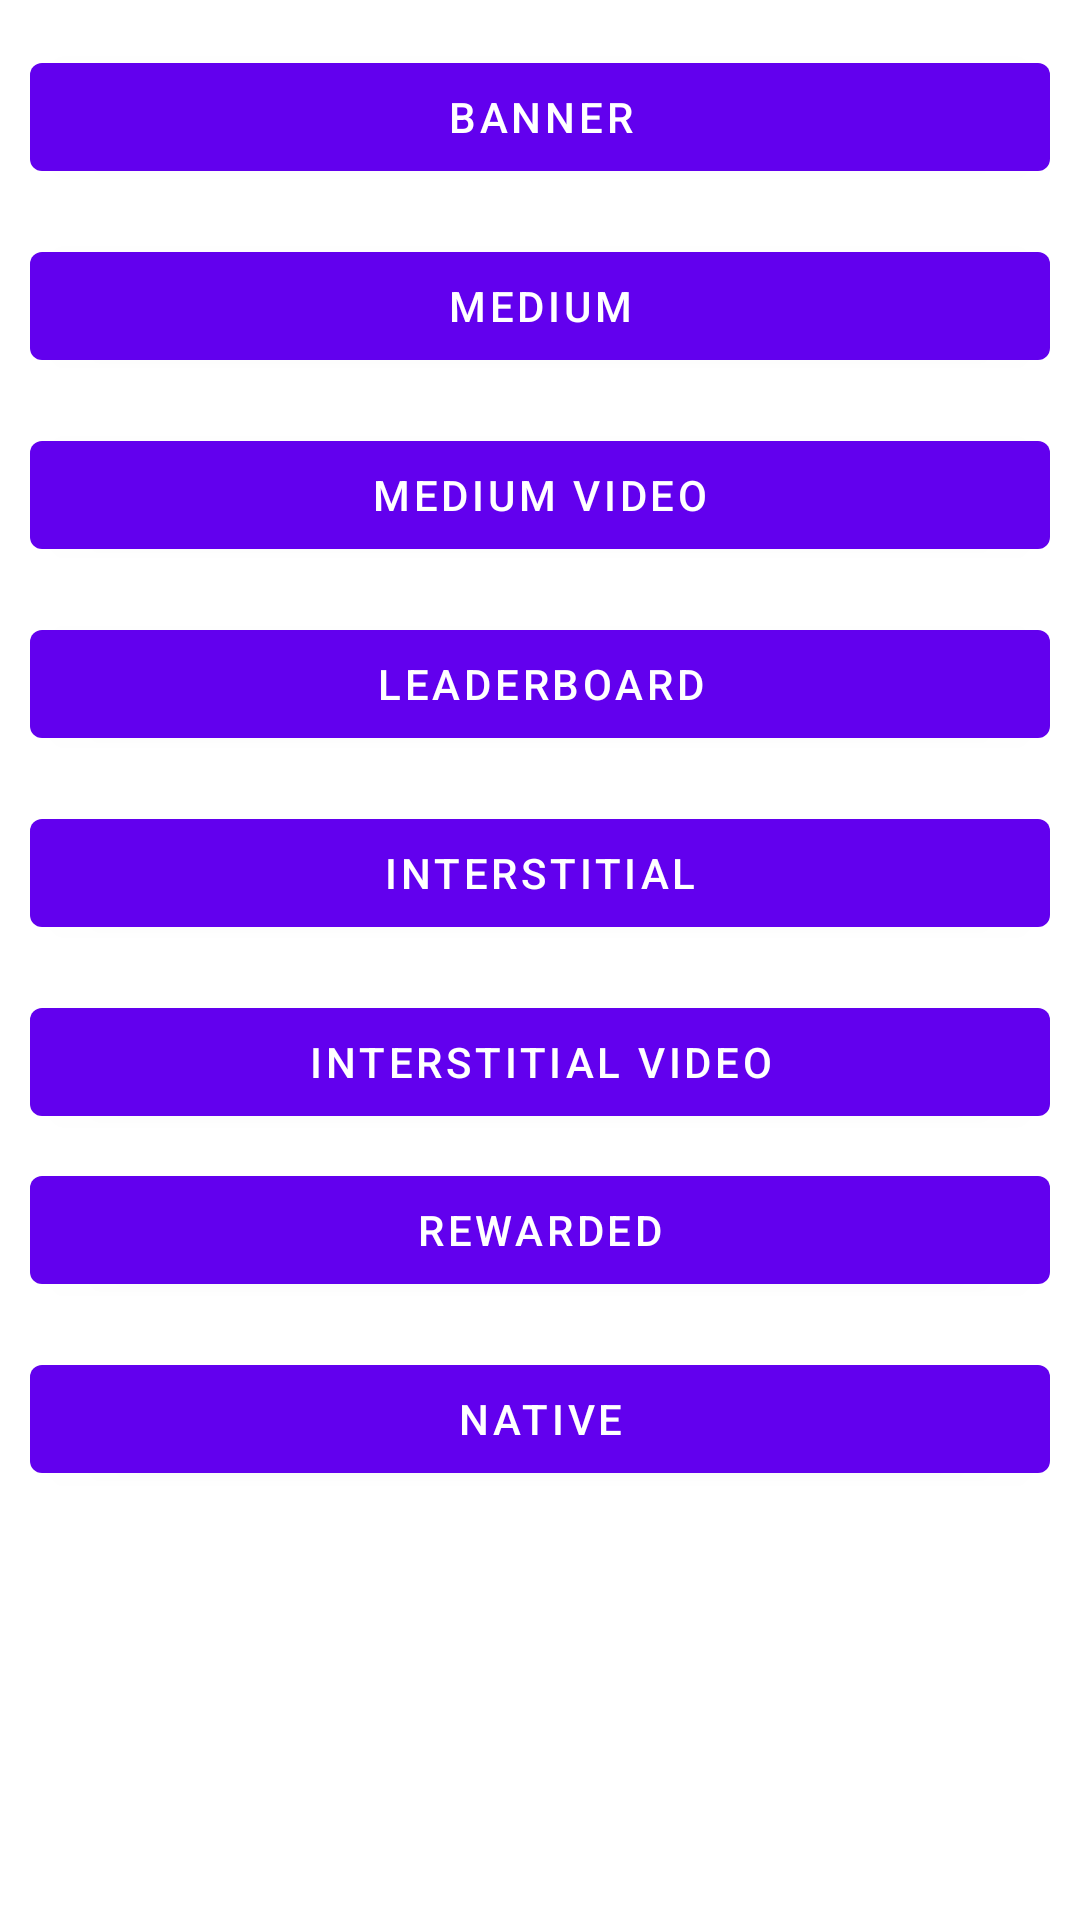

The Android layout XML behind this screen, and the referenced resources:
<!-- AndroidManifest.xml: application theme AppTheme -->
<!-- res/layout/fragment_nav_mediation.xml -->
<?xml version="1.0" encoding="utf-8"?>
<ScrollView xmlns:android="http://schemas.android.com/apk/res/android"
    xmlns:app="http://schemas.android.com/apk/res-auto"
    xmlns:tools="http://schemas.android.com/tools"
    android:layout_width="match_parent"
    android:layout_height="match_parent"
    tools:context=".ui.AdmobMediationNavFragment">

    <androidx.constraintlayout.widget.ConstraintLayout
        android:layout_width="match_parent"
        android:layout_height="wrap_content"
        android:layout_marginStart="10dp"
        android:layout_marginEnd="10dp">

        <com.google.android.material.button.MaterialButton
            android:id="@+id/button_admob_banner"
            android:layout_width="match_parent"
            android:layout_height="wrap_content"
            android:layout_marginTop="15dp"
            android:text="@string/banner"
            app:layout_constraintEnd_toEndOf="parent"
            app:layout_constraintStart_toStartOf="parent"
            app:layout_constraintTop_toTopOf="parent" />

        <com.google.android.material.button.MaterialButton
            android:id="@+id/button_admob_medium"
            android:layout_width="match_parent"
            android:layout_height="wrap_content"
            android:layout_marginTop="15dp"
            android:text="@string/medium"
            app:layout_constraintEnd_toEndOf="parent"
            app:layout_constraintStart_toStartOf="parent"
            app:layout_constraintTop_toBottomOf="@+id/button_admob_banner" />

        <com.google.android.material.button.MaterialButton
            android:id="@+id/button_admob_medium_video"
            android:layout_width="match_parent"
            android:layout_height="wrap_content"
            android:layout_marginTop="15dp"
            android:text="@string/medium_video"
            app:layout_constraintEnd_toEndOf="parent"
            app:layout_constraintStart_toStartOf="parent"
            app:layout_constraintTop_toBottomOf="@+id/button_admob_medium" />

        <com.google.android.material.button.MaterialButton
            android:id="@+id/button_admob_leaderboard"
            android:layout_width="match_parent"
            android:layout_height="wrap_content"
            android:layout_marginTop="15dp"
            android:text="@string/leaderboard"
            app:layout_constraintEnd_toEndOf="parent"
            app:layout_constraintStart_toStartOf="parent"
            app:layout_constraintTop_toBottomOf="@+id/button_admob_medium_video" />

        <com.google.android.material.button.MaterialButton
            android:id="@+id/button_admob_interstitial"
            android:layout_width="match_parent"
            android:layout_height="wrap_content"
            android:layout_marginTop="15dp"
            android:text="@string/interstitial"
            app:layout_constraintEnd_toEndOf="parent"
            app:layout_constraintStart_toStartOf="parent"
            app:layout_constraintTop_toBottomOf="@+id/button_admob_leaderboard" />

        <com.google.android.material.button.MaterialButton
            android:id="@+id/button_admob_interstitial_video"
            android:layout_width="match_parent"
            android:layout_height="wrap_content"
            android:layout_marginTop="15dp"
            android:text="@string/interstitial_video"
            app:layout_constraintEnd_toEndOf="parent"
            app:layout_constraintStart_toStartOf="parent"
            app:layout_constraintTop_toBottomOf="@+id/button_admob_interstitial" />

        <com.google.android.material.button.MaterialButton
            android:id="@+id/button_admob_rewarded"
            android:layout_width="match_parent"
            android:layout_height="wrap_content"
            android:layout_marginTop="8dp"
            android:text="@string/rewarded"
            app:layout_constraintEnd_toEndOf="parent"
            app:layout_constraintStart_toStartOf="parent"
            app:layout_constraintTop_toBottomOf="@+id/button_admob_interstitial_video" />

        <com.google.android.material.button.MaterialButton
            android:id="@+id/button_admob_native"
            android:layout_width="match_parent"
            android:layout_height="wrap_content"
            android:layout_marginTop="15dp"
            android:layout_marginBottom="20dp"
            android:text="@string/native_ad"
            app:layout_constraintEnd_toEndOf="parent"
            app:layout_constraintStart_toStartOf="parent"
            app:layout_constraintTop_toBottomOf="@+id/button_admob_rewarded" />

    </androidx.constraintlayout.widget.ConstraintLayout>
</ScrollView>
<!-- resources referenced by this layout -->
<resources>
  <string name="banner">Banner</string>
  <string name="interstitial">Interstitial</string>
  <string name="interstitial_video">Interstitial Video</string>
  <string name="leaderboard">Leaderboard</string>
  <string name="medium">Medium</string>
  <string name="medium_video">Medium Video</string>
  <string name="native_ad">Native</string>
  <string name="rewarded">Rewarded</string>
</resources>
